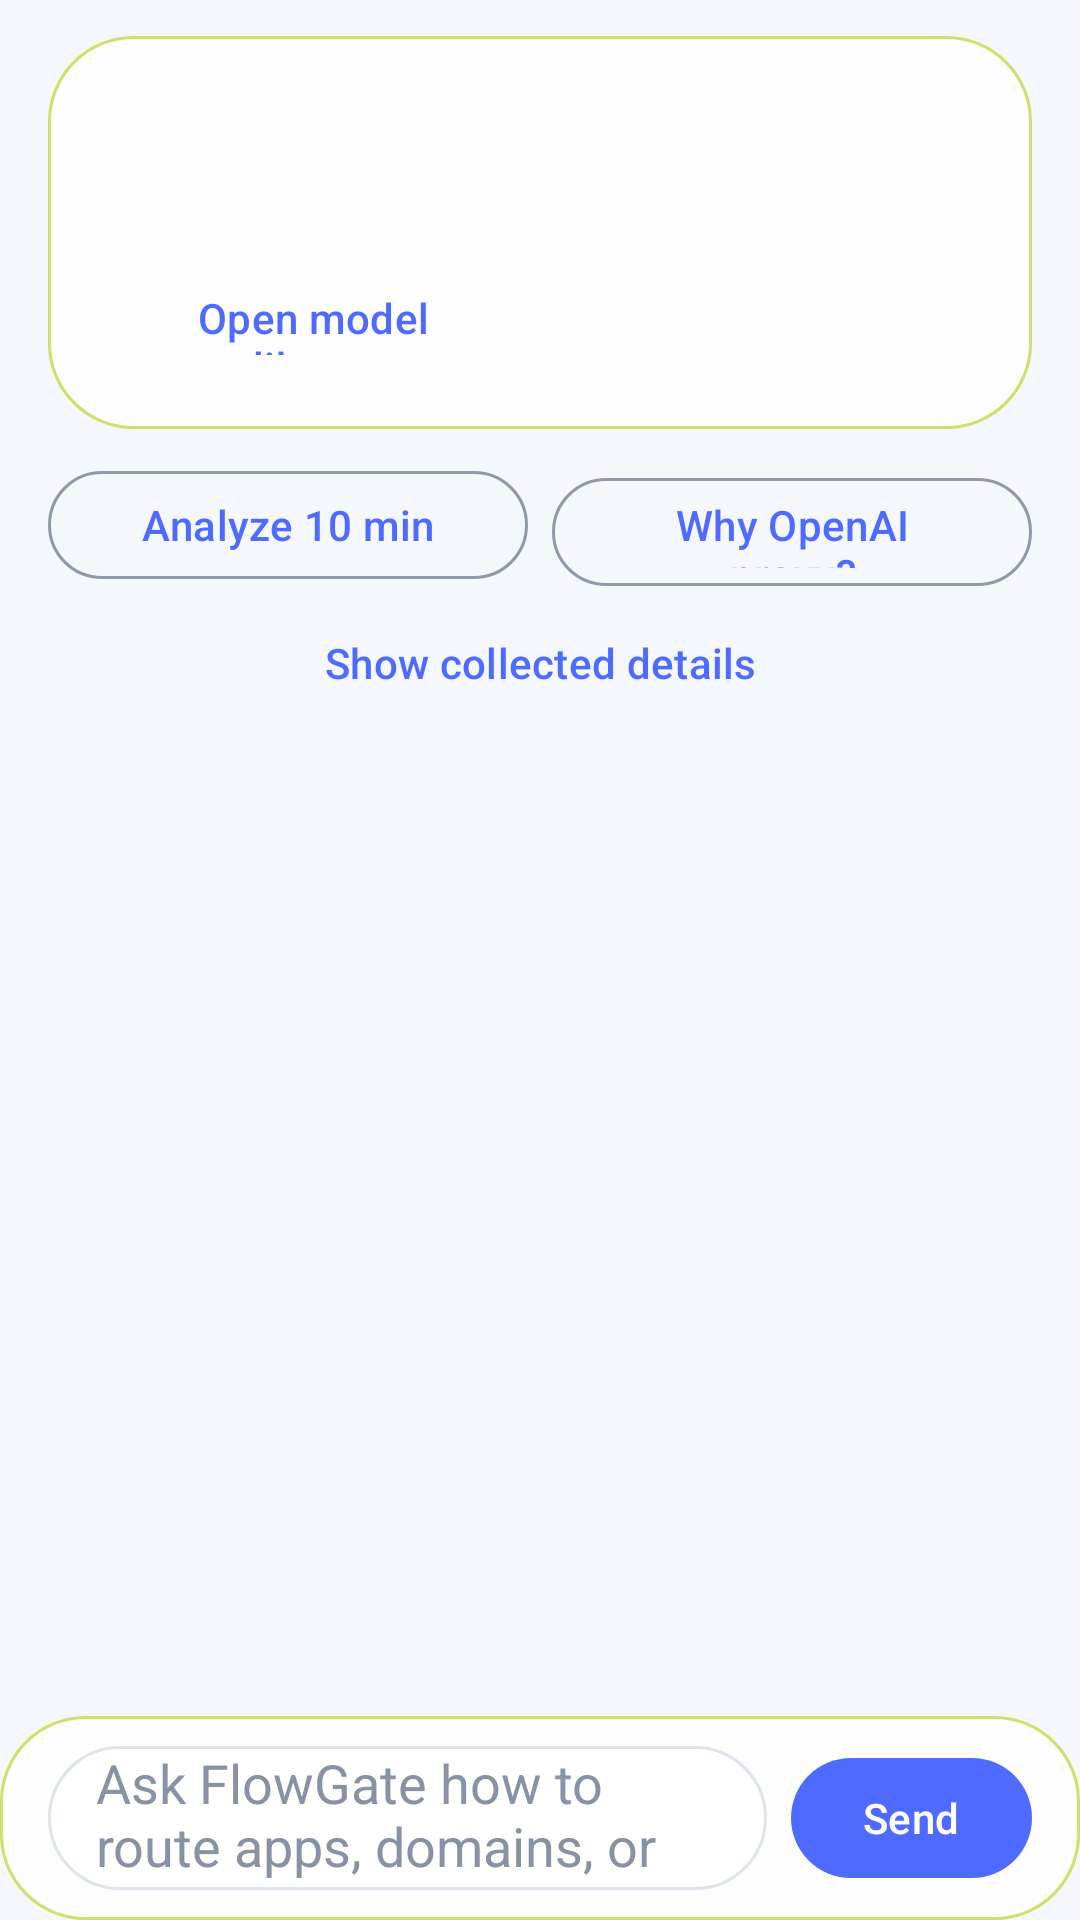

Produce the Android XML layout that renders to this screen, including the resource entries it uses.
<!-- AndroidManifest.xml: application theme AppThemeDayNight.NoActionBar -->
<!-- res/layout/activity_flow_ai_assistant.xml -->
<?xml version="1.0" encoding="utf-8"?>
<LinearLayout xmlns:android="http://schemas.android.com/apk/res/android"
    xmlns:app="http://schemas.android.com/apk/res-auto"
    android:layout_width="match_parent"
    android:layout_height="match_parent"
    android:background="@color/flow_bg"
    android:orientation="vertical">

    <LinearLayout
        android:id="@+id/model_card"
        android:layout_width="match_parent"
        android:layout_height="wrap_content"
        android:layout_marginStart="@dimen/padding_spacing_dp16"
        android:layout_marginTop="@dimen/padding_spacing_dp12"
        android:layout_marginEnd="@dimen/padding_spacing_dp16"
        android:background="@drawable/flow_glass_panel"
        android:clickable="true"
        android:focusable="true"
        android:orientation="vertical"
        android:padding="@dimen/padding_spacing_dp16">

        <TextView
            android:id="@+id/tv_active_model"
            android:layout_width="match_parent"
            android:layout_height="wrap_content"
            android:ellipsize="end"
            android:maxLines="2"
            android:textColor="@color/flow_text_primary"
            android:textSize="17sp"
            android:textStyle="bold" />

        <TextView
            android:id="@+id/tv_ai_mode"
            android:layout_width="match_parent"
            android:layout_height="wrap_content"
            android:layout_marginTop="@dimen/padding_spacing_dp6"
            android:textColor="@color/flow_text_secondary"
            android:textSize="12sp" />

        <LinearLayout
            android:layout_width="match_parent"
            android:layout_height="wrap_content"
            android:layout_marginTop="@dimen/padding_spacing_dp12"
            android:orientation="horizontal">

            <com.google.android.material.button.MaterialButton
                android:id="@+id/btn_models"
                style="@style/Widget.Material3.Button.TextButton"
                android:layout_width="0dp"
                android:layout_height="42dp"
                android:layout_weight="1"
                android:text="@string/flow_ai_open_models"
                android:textAllCaps="false"
                app:icon="@drawable/ic_settings_24dp"
                app:iconGravity="textStart" />

            <com.google.android.material.button.MaterialButton
                android:id="@+id/btn_autonomy"
                style="@style/Widget.Material3.Button.TextButton"
                android:layout_width="0dp"
                android:layout_height="42dp"
                android:layout_marginStart="@dimen/padding_spacing_dp6"
                android:layout_weight="1"
                android:textAllCaps="false"
                app:icon="@drawable/ic_privacy_24dp"
                app:iconGravity="textStart" />
        </LinearLayout>
    </LinearLayout>

    <LinearLayout
        android:layout_width="match_parent"
        android:layout_height="wrap_content"
        android:layout_marginStart="@dimen/padding_spacing_dp16"
        android:layout_marginTop="@dimen/padding_spacing_dp10"
        android:layout_marginEnd="@dimen/padding_spacing_dp16"
        android:orientation="vertical">

        <LinearLayout
            android:layout_width="match_parent"
            android:layout_height="wrap_content"
            android:orientation="horizontal">

            <com.google.android.material.button.MaterialButton
                android:id="@+id/btn_analyze"
                style="@style/Widget.Material3.Button.OutlinedButton"
                android:layout_width="0dp"
                android:layout_height="44dp"
                android:layout_weight="1"
                android:text="@string/flow_ai_quick_recent"
                android:textAllCaps="false" />

            <com.google.android.material.button.MaterialButton
                android:id="@+id/btn_chatgpt_diagnose"
                style="@style/Widget.Material3.Button.OutlinedButton"
                android:layout_width="0dp"
                android:layout_height="44dp"
                android:layout_marginStart="@dimen/padding_spacing_dp8"
                android:layout_weight="1"
                android:text="@string/flow_ai_quick_chatgpt"
                android:textAllCaps="false" />
        </LinearLayout>

        <com.google.android.material.button.MaterialButton
            android:id="@+id/btn_toggle_details"
            style="@style/Widget.Material3.Button.TextButton"
            android:layout_width="match_parent"
            android:layout_height="40dp"
            android:layout_marginTop="@dimen/padding_spacing_dp4"
            android:text="@string/flow_ai_show_details"
            android:textAllCaps="false" />
    </LinearLayout>

    <ScrollView
        android:id="@+id/chat_scroll"
        android:layout_width="match_parent"
        android:layout_height="0dp"
        android:layout_weight="1"
        android:clipToPadding="false"
        android:fillViewport="true"
        android:paddingStart="@dimen/padding_spacing_dp16"
        android:paddingTop="@dimen/padding_spacing_dp12"
        android:paddingEnd="@dimen/padding_spacing_dp16"
        android:paddingBottom="@dimen/padding_spacing_dp16">

        <LinearLayout
            android:id="@+id/message_list"
            android:layout_width="match_parent"
            android:layout_height="wrap_content"
            android:orientation="vertical">

            <TextView
                android:id="@+id/tv_raw_details"
                android:layout_width="match_parent"
                android:layout_height="wrap_content"
                android:background="@drawable/flow_glass_card"
                android:padding="@dimen/padding_spacing_dp12"
                android:textColor="@color/flow_text_secondary"
                android:textIsSelectable="true"
                android:textSize="12sp"
                android:visibility="gone" />

            <LinearLayout
                android:id="@+id/action_list"
                android:layout_width="match_parent"
                android:layout_height="wrap_content"
                android:orientation="vertical" />

            <com.google.android.material.button.MaterialButton
                android:id="@+id/btn_apply_plan"
                android:layout_width="match_parent"
                android:layout_height="52dp"
                android:layout_marginTop="@dimen/padding_spacing_dp12"
                android:text="@string/flow_ai_apply_plan"
                android:textAllCaps="false"
                android:visibility="gone"
                app:icon="@drawable/ic_save_24dp"
                app:iconGravity="textStart" />
        </LinearLayout>
    </ScrollView>

    <LinearLayout
        android:layout_width="match_parent"
        android:layout_height="wrap_content"
        android:background="@drawable/flow_glass_panel"
        android:gravity="center_vertical"
        android:orientation="horizontal"
        android:paddingStart="@dimen/padding_spacing_dp16"
        android:paddingTop="@dimen/padding_spacing_dp10"
        android:paddingEnd="@dimen/padding_spacing_dp16"
        android:paddingBottom="@dimen/padding_spacing_dp10">

        <EditText
            android:id="@+id/et_chat"
            android:layout_width="0dp"
            android:layout_height="48dp"
            android:layout_weight="1"
            android:background="@drawable/flow_glass_input"
            android:hint="@string/flow_ai_chat_hint"
            android:imeOptions="actionSend"
            android:inputType="textMultiLine|textCapSentences"
            android:maxLines="3"
            android:paddingStart="@dimen/padding_spacing_dp16"
            android:paddingEnd="@dimen/padding_spacing_dp16"
            android:textColor="@color/flow_text_primary"
            android:textColorHint="@color/flow_text_tertiary" />

        <com.google.android.material.button.MaterialButton
            android:id="@+id/btn_send"
            android:layout_width="wrap_content"
            android:layout_height="48dp"
            android:layout_marginStart="@dimen/padding_spacing_dp8"
            android:minWidth="74dp"
            android:text="@string/flow_ai_chat_send"
            android:textAllCaps="false" />
    </LinearLayout>
</LinearLayout>
<!-- resources referenced by this layout -->
<resources>
  <color name="flow_bg">#F4F7FB</color>
  <color name="flow_text_primary">#111827</color>
  <color name="flow_text_secondary">#5F6878</color>
  <color name="flow_text_tertiary">#8792A4</color>
  <dimen name="padding_spacing_dp10">10dp</dimen>
  <dimen name="padding_spacing_dp12">12dp</dimen>
  <dimen name="padding_spacing_dp16">16dp</dimen>
  <dimen name="padding_spacing_dp4">4dp</dimen>
  <dimen name="padding_spacing_dp6">6dp</dimen>
  <dimen name="padding_spacing_dp8">8dp</dimen>
  <!-- drawable flow_glass_card (drawable) -->
  <?xml version="1.0" encoding="utf-8"?>
  <shape xmlns:android="http://schemas.android.com/apk/res/android">
      <solid android:color="@color/flow_glass_high" />
      <stroke
          android:width="1dp"
          android:color="@color/flow_line" />
      <corners android:radius="24dp" />
  </shape>
  <!-- drawable flow_glass_input (drawable) -->
  <?xml version="1.0" encoding="utf-8"?>
  <shape xmlns:android="http://schemas.android.com/apk/res/android">
      <solid android:color="@color/flow_glass_high" />
      <stroke
          android:width="1dp"
          android:color="@color/flow_line" />
      <corners android:radius="26dp" />
  </shape>
  <string name="flow_ai_apply_plan">Apply routing plan</string>
  <string name="flow_ai_chat_hint">Ask FlowGate how to route apps, domains, or errors</string>
  <string name="flow_ai_chat_send">Send</string>
  <string name="flow_ai_open_models">Open model library</string>
  <string name="flow_ai_quick_chatgpt">Why OpenAI proxy?</string>
  <string name="flow_ai_quick_recent">Analyze 10 min</string>
  <string name="flow_ai_show_details">Show collected details</string>
  <style name="AppThemeDayNight.NoActionBar" parent="AppThemeDayNight">
          <item name="windowActionBar">false</item>
          <item name="windowNoTitle">true</item>
      </style>
  <color name="flow_glass_high">#E8FFFFFF</color>
  <color name="flow_line">#DDE4EE</color>
  <color name="flow_glass">#CCFFFFFF</color>
  <color name="flow_hairline">#B8C3D433</color>
  <style name="AppThemeDayNight" parent="AppThemeBase">
          
          <item name="android:windowLightStatusBar">true</item>
          <item name="android:windowLightNavigationBar" tools:targetApi="27">true</item>
      </style>
  <color name="md_theme_primary">#4F6BFF</color>
  <color name="md_theme_onPrimary">#FFFFFF</color>
  <color name="md_theme_primaryContainer">#E6EAFF</color>
  <color name="md_theme_onPrimaryContainer">#13205F</color>
  <color name="md_theme_secondary">#7C5CFF</color>
  <color name="md_theme_onSecondary">#FFFFFF</color>
  <color name="md_theme_secondaryContainer">#EEE8FF</color>
  <color name="md_theme_onSecondaryContainer">#271653</color>
  <color name="md_theme_tertiary">#31B7A7</color>
  <color name="md_theme_onTertiary">#FFFFFF</color>
  <color name="md_theme_tertiaryContainer">#A0F2D0</color>
  <color name="md_theme_onTertiaryContainer">#00201A</color>
  <color name="md_theme_error">#BA1A1A</color>
  <color name="md_theme_onError">#FFFFFF</color>
  <color name="md_theme_errorContainer">#FFDAD6</color>
  <color name="md_theme_onErrorContainer">#410002</color>
  <color name="md_theme_surface">#FDFEFF</color>
  <color name="md_theme_onSurface">#111827</color>
  <color name="md_theme_surfaceVariant">#EEF3FA</color>
  <color name="md_theme_onSurfaceVariant">#5F6878</color>
  <color name="md_theme_inverseSurface">#313033</color>
  <color name="md_theme_inverseOnSurface">#F4EFF4</color>
  <color name="md_theme_background">#F4F7FB</color>
  <color name="md_theme_onBackground">#111827</color>
  <color name="md_theme_outline">#8F99AA</color>
  <color name="md_theme_outlineVariant">#DDE4EE</color>
  <color name="md_theme_inversePrimary">#BFC8FF</color>
</resources>
